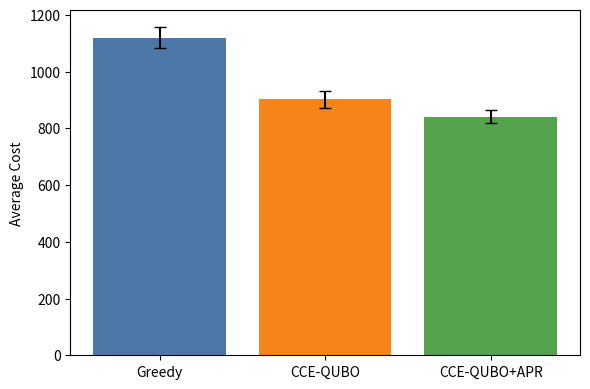
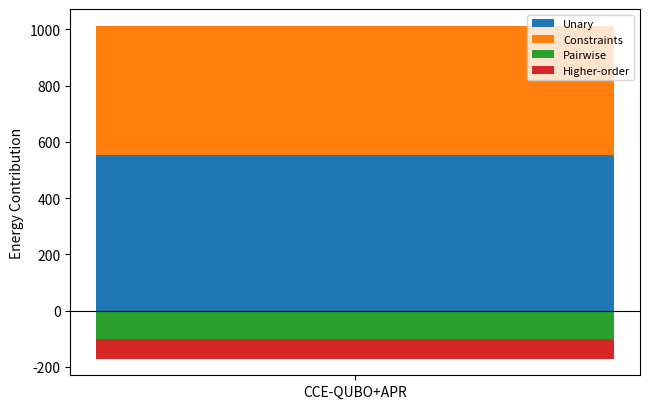
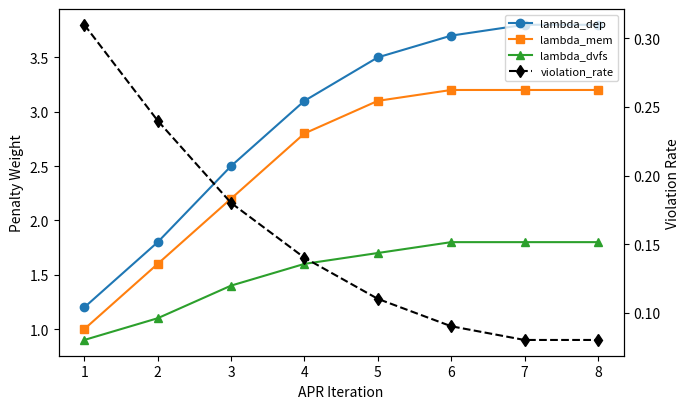
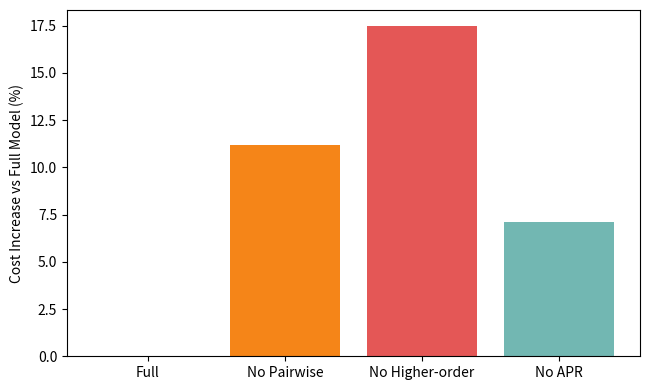
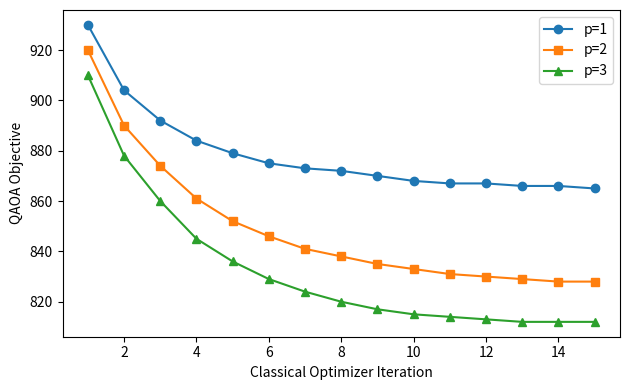
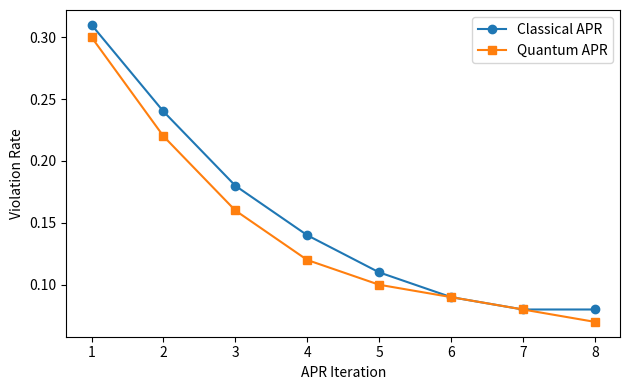
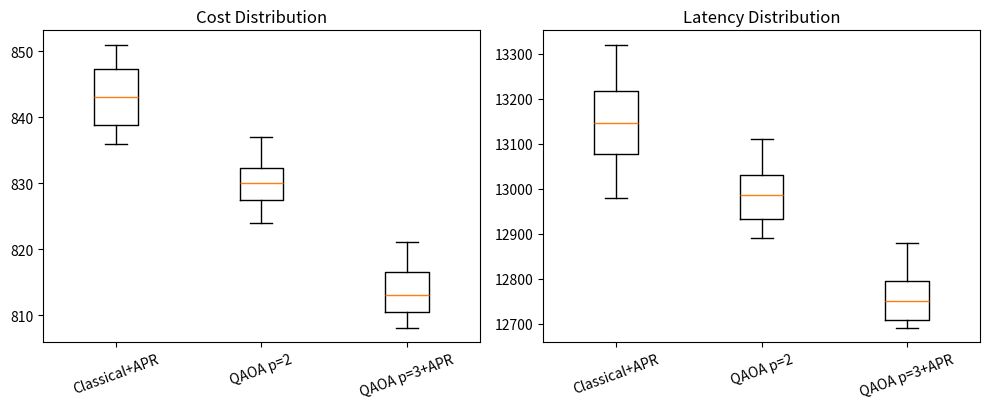

The script that saved these images, in order:
from pathlib import Path
import json
import numpy as np
import matplotlib.pyplot as plt


def maybe_load_outputs(path='outputs/schedules.json'):
    p = Path(path)
    if not p.exists():
        return None
    try:
        return json.loads(p.read_text(encoding='utf-8'))
    except Exception:
        return None


def main():
    # Paper-consistent fallback statistics.
    stats = {
        'methods': ['Greedy', 'CCE-QUBO', 'CCE-QUBO+APR'],
        'cost_mean': [1120, 902, 842],
        'cost_std': [38, 31, 24],
        'energy_components': {'Unary': 554, 'Pairwise': -102, 'Higher-order': -69, 'Constraints': 459},
        'apr_iter': [1, 2, 3, 4, 5, 6, 7, 8],
        'lambda_dep': [1.2, 1.8, 2.5, 3.1, 3.5, 3.7, 3.8, 3.8],
        'lambda_mem': [1.0, 1.6, 2.2, 2.8, 3.1, 3.2, 3.2, 3.2],
        'lambda_dvfs': [0.9, 1.1, 1.4, 1.6, 1.7, 1.8, 1.8, 1.8],
        'violation': [0.31, 0.24, 0.18, 0.14, 0.11, 0.09, 0.08, 0.08],
        'ablation_labels': ['Full', 'No Pairwise', 'No Higher-order', 'No APR'],
        'ablation_cost': [842, 936, 989, 902],
        'q_iter': list(range(1, 16)),
        'q_energy_p1': [930, 904, 892, 884, 879, 875, 873, 872, 870, 868, 867, 867, 866, 866, 865],
        'q_energy_p2': [920, 890, 874, 861, 852, 846, 841, 838, 835, 833, 831, 830, 829, 828, 828],
        'q_energy_p3': [910, 878, 860, 845, 836, 829, 824, 820, 817, 815, 814, 813, 812, 812, 812],
        'q_apr_classical': [0.31, 0.24, 0.18, 0.14, 0.11, 0.09, 0.08, 0.08],
        'q_apr_quantum': [0.30, 0.22, 0.16, 0.12, 0.10, 0.09, 0.08, 0.07],
        'box_cost': {
            'Classical+APR': [842, 851, 836, 848, 839, 844, 847, 838],
            'QAOA p=2': [828, 837, 824, 832, 831, 826, 833, 829],
            'QAOA p=3+APR': [812, 821, 808, 816, 811, 814, 818, 809],
        },
        'box_latency': {
            'Classical+APR': [13110, 13320, 12980, 13210, 13090, 13180, 13240, 13040],
            'QAOA p=2': [12980, 13110, 12890, 13060, 12940, 12990, 13020, 12910],
            'QAOA p=3+APR': [12740, 12880, 12690, 12790, 12710, 12760, 12810, 12700],
        },
    }

    # Required classical figure 1.
    plt.figure(figsize=(6, 4))
    plt.bar(stats['methods'], stats['cost_mean'], yerr=stats['cost_std'], capsize=4,
            color=['#4C78A8', '#F58518', '#54A24B'])
    plt.ylabel('Average Cost')
    plt.tight_layout()
    plt.savefig('fig_cost_comparison.png', dpi=300)

    # Required classical figure 2.
    comp = stats['energy_components']
    labels = list(comp.keys())
    vals = np.array(list(comp.values()), dtype=float)
    pos = np.clip(vals, 0, None)
    neg = np.clip(vals, None, 0)
    plt.figure(figsize=(6.6, 4.2))
    x = [0]
    bottom_pos = 0.0
    for i, v in enumerate(pos):
        if v > 0:
            plt.bar(x, [v], bottom=[bottom_pos], label=labels[i])
            bottom_pos += v
    bottom_neg = 0.0
    for i, v in enumerate(neg):
        if v < 0:
            plt.bar(x, [v], bottom=[bottom_neg], label=labels[i])
            bottom_neg += v
    plt.xticks([0], ['CCE-QUBO+APR'])
    plt.axhline(0, color='black', linewidth=0.8)
    plt.ylabel('Energy Contribution')
    plt.legend(fontsize=8)
    plt.tight_layout()
    plt.savefig('fig_energy_breakdown.png', dpi=300)

    # Required classical figure 3.
    fig, ax1 = plt.subplots(figsize=(7, 4.2))
    it = stats['apr_iter']
    ax1.plot(it, stats['lambda_dep'], marker='o', label='lambda_dep')
    ax1.plot(it, stats['lambda_mem'], marker='s', label='lambda_mem')
    ax1.plot(it, stats['lambda_dvfs'], marker='^', label='lambda_dvfs')
    ax1.set_xlabel('APR Iteration')
    ax1.set_ylabel('Penalty Weight')
    ax2 = ax1.twinx()
    ax2.plot(it, stats['violation'], marker='d', linestyle='--', color='black', label='violation_rate')
    ax2.set_ylabel('Violation Rate')
    lines1, labels1 = ax1.get_legend_handles_labels()
    lines2, labels2 = ax2.get_legend_handles_labels()
    ax1.legend(lines1 + lines2, labels1 + labels2, loc='upper right', fontsize=8)
    fig.tight_layout()
    fig.savefig('fig_apr_convergence.png', dpi=300)

    # Required classical figure 4.
    base = stats['ablation_cost'][0]
    delta = [(x - base) / base * 100.0 for x in stats['ablation_cost']]
    plt.figure(figsize=(6.6, 4.0))
    plt.bar(stats['ablation_labels'], delta, color=['#54A24B', '#F58518', '#E45756', '#72B7B2'])
    plt.ylabel('Cost Increase vs Full Model (%)')
    plt.tight_layout()
    plt.savefig('fig_ablation.png', dpi=300)

    # Quantum figure 1: energy vs iteration.
    plt.figure(figsize=(6.4, 4.0))
    plt.plot(stats['q_iter'], stats['q_energy_p1'], marker='o', label='p=1')
    plt.plot(stats['q_iter'], stats['q_energy_p2'], marker='s', label='p=2')
    plt.plot(stats['q_iter'], stats['q_energy_p3'], marker='^', label='p=3')
    plt.xlabel('Classical Optimizer Iteration')
    plt.ylabel('QAOA Objective')
    plt.legend()
    plt.tight_layout()
    plt.savefig('fig_qaoa_energy_iteration.png', dpi=300)

    # Quantum figure 2: violation vs APR iteration.
    plt.figure(figsize=(6.4, 4.0))
    plt.plot(stats['apr_iter'], stats['q_apr_classical'], marker='o', label='Classical APR')
    plt.plot(stats['apr_iter'], stats['q_apr_quantum'], marker='s', label='Quantum APR')
    plt.xlabel('APR Iteration')
    plt.ylabel('Violation Rate')
    plt.legend()
    plt.tight_layout()
    plt.savefig('fig_quantum_violation_apr.png', dpi=300)

    # Quantum figure 3: side-by-side boxplots for cost and latency.
    fig, axes = plt.subplots(1, 2, figsize=(10, 4.2))
    labels = list(stats['box_cost'].keys())
    axes[0].boxplot([stats['box_cost'][k] for k in labels], tick_labels=labels)
    axes[0].set_title('Cost Distribution')
    axes[0].tick_params(axis='x', rotation=20)
    axes[1].boxplot([stats['box_latency'][k] for k in labels], tick_labels=labels)
    axes[1].set_title('Latency Distribution')
    axes[1].tick_params(axis='x', rotation=20)
    fig.tight_layout()
    fig.savefig('fig_quantum_boxplot_cost_latency.png', dpi=300)


if __name__ == '__main__':
    main()
